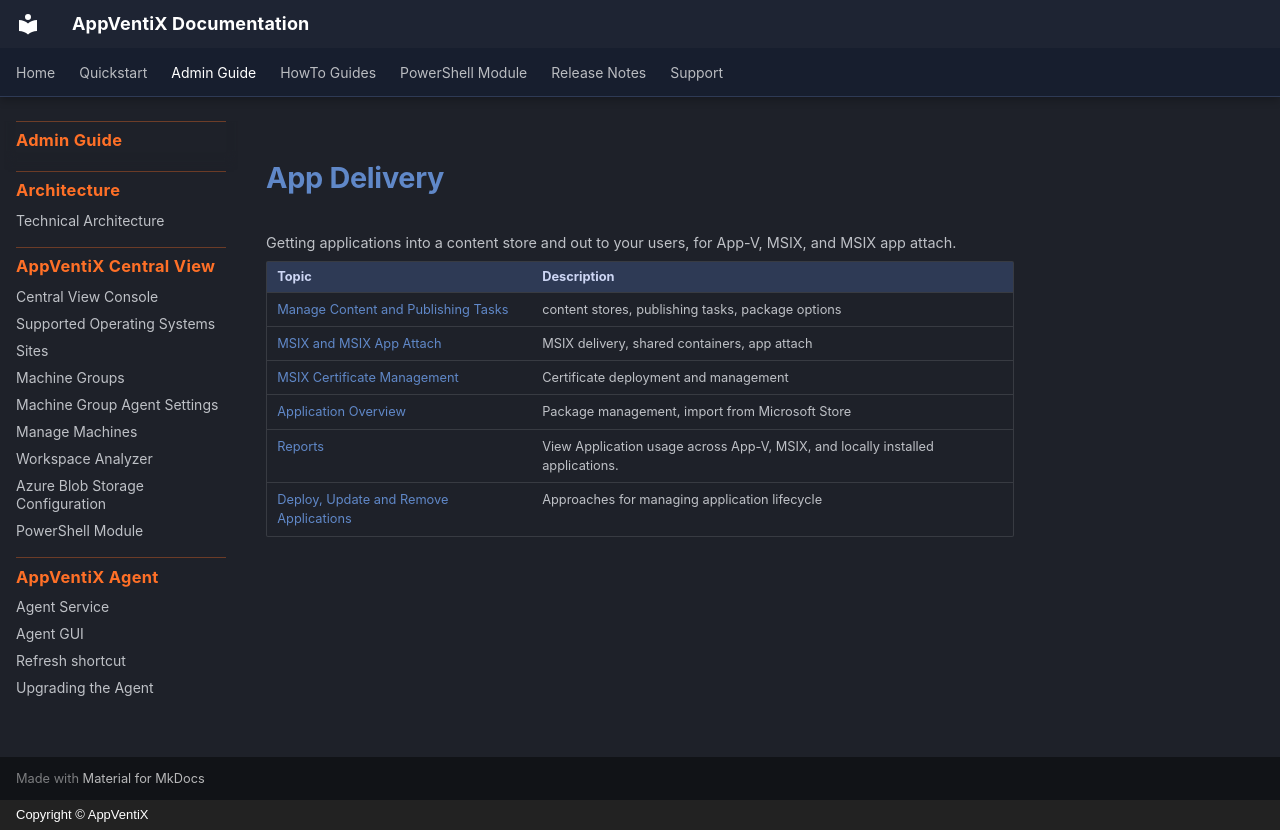

repository: AppVentiX/Docs · page: admin-guide/app-delivery/index.html · generator: mkdocs · copyright: Copyright © AppVentiX

# App Delivery

Getting applications into a content store and out to your users, for App-V, MSIX, and MSIX app attach.

| Topic | Description |
|-------|-------------|
| [Manage Content and Publishing Tasks](../manage-content/index.md) | content stores, publishing tasks, package options |
| [MSIX and MSIX App Attach](../msix/index.md) | MSIX delivery, shared containers, app attach |
| [MSIX Certificate Management](../msix-certificates/index.md) | Certificate deployment and management |
| [Application Overview](../application-overview/index.md) | Package management, import from Microsoft Store |
| [Reports](../application-reports/index.md) | View Application usage across App-V, MSIX, and locally installed applications. |
| [Deploy, Update and Remove Applications](../deploy-update-remove/index.md) | Approaches for managing application lifecycle |
